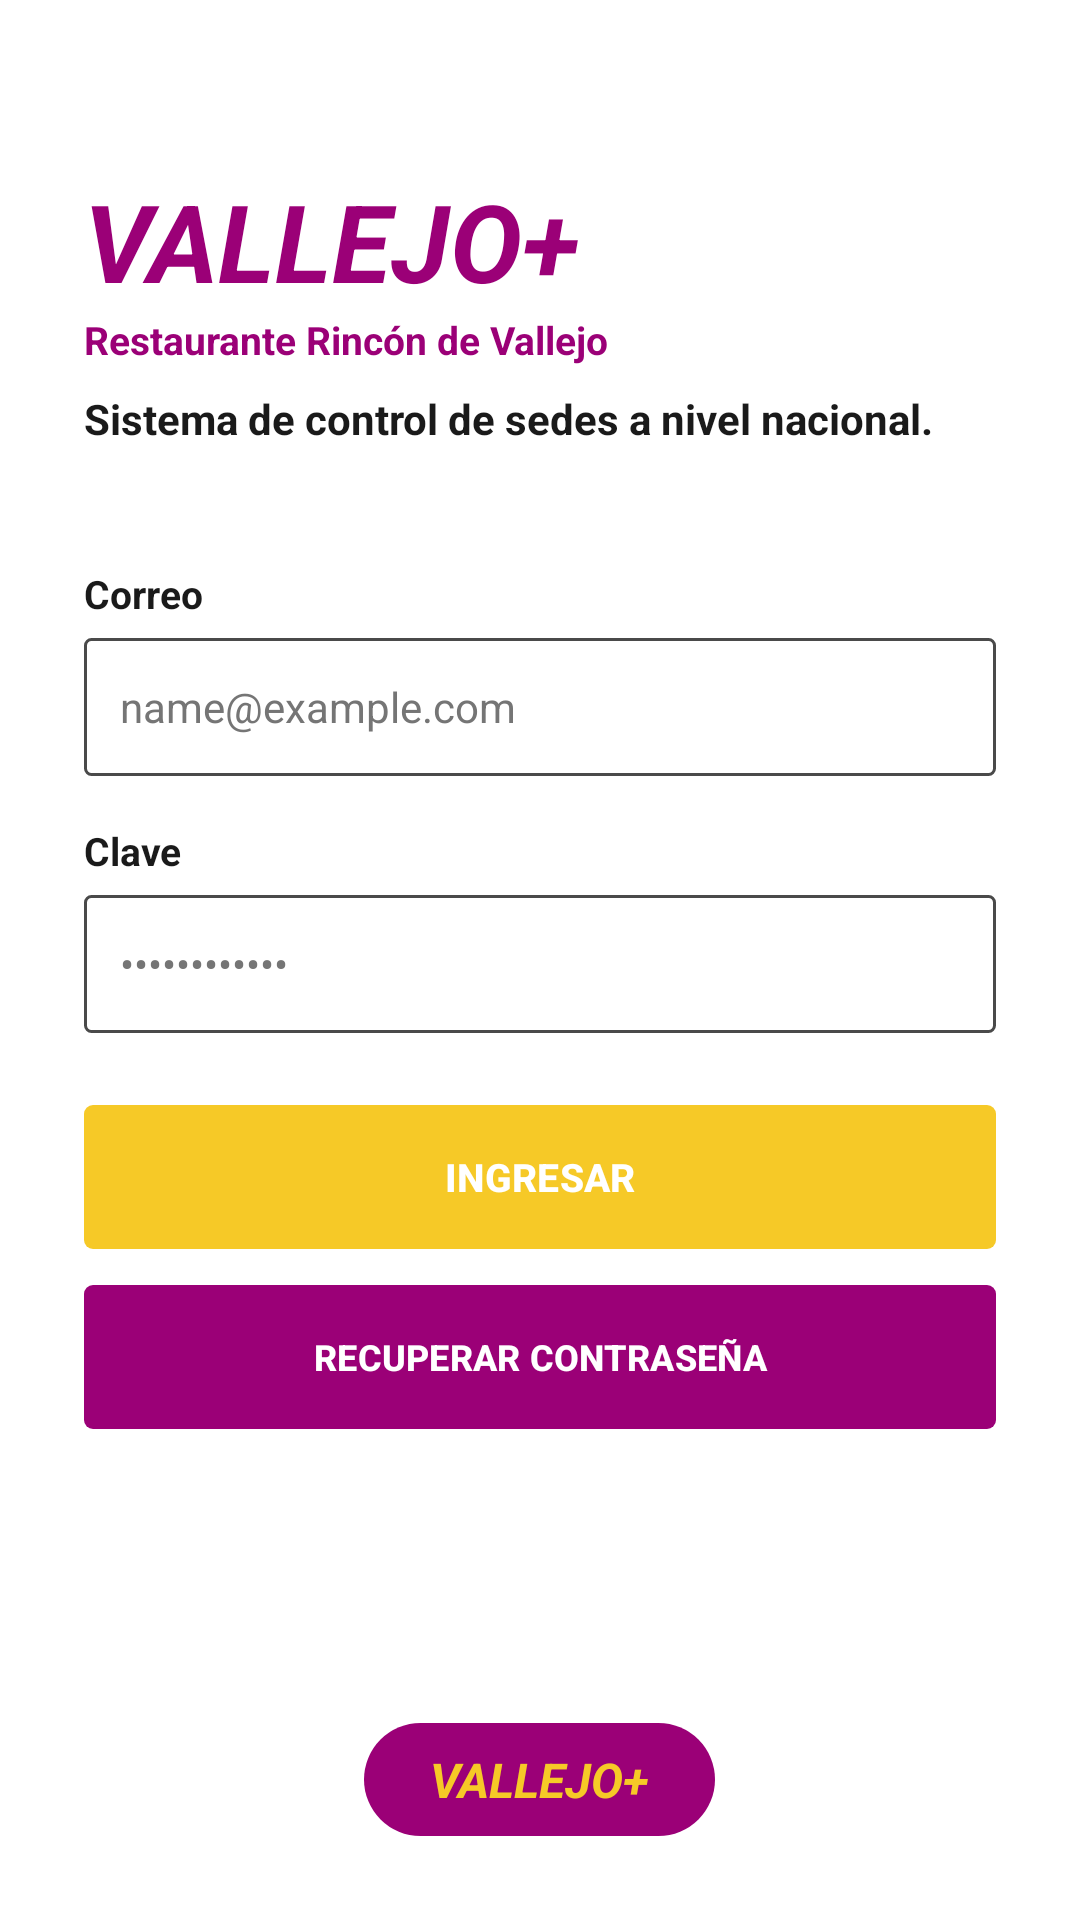

Layout XML and referenced resources for this Android screen:
<!-- AndroidManifest.xml: application theme Theme.RinconDeVallejo -->
<!-- res/layout/activity_login.xml -->
<?xml version="1.0" encoding="utf-8"?>
<ScrollView xmlns:android="http://schemas.android.com/apk/res/android"
    xmlns:app="http://schemas.android.com/apk/res-auto"
    android:layout_width="match_parent"
    android:layout_height="match_parent"
    android:background="@color/white"
    android:fillViewport="true">

    <LinearLayout
        android:layout_width="match_parent"
        android:layout_height="wrap_content"
        android:orientation="vertical"
        android:paddingHorizontal="28dp"
        android:paddingTop="56dp"
        android:paddingBottom="28dp">

        
        <TextView
            android:layout_width="wrap_content"
            android:layout_height="wrap_content"
            android:text="VALLEJO+"
            android:textColor="@color/brand_magenta"
            android:textSize="36sp"
            android:textStyle="bold|italic" />

        <TextView
            android:layout_width="wrap_content"
            android:layout_height="wrap_content"
            android:text="Restaurante Rincón de Vallejo"
            android:textColor="@color/brand_magenta"
            android:textSize="13sp"
            android:textStyle="bold" />

        <TextView
            android:layout_width="match_parent"
            android:layout_height="wrap_content"
            android:layout_marginTop="8dp"
            android:text="Sistema de control de sedes a nivel nacional."
            android:textColor="@color/text_primary"
            android:textSize="14sp"
            android:textStyle="bold" />

        
        <TextView
            android:layout_width="wrap_content"
            android:layout_height="wrap_content"
            android:layout_marginTop="40dp"
            android:text="Correo"
            android:textColor="@color/text_primary"
            android:textSize="13sp"
            android:textStyle="bold" />

        <EditText
            android:id="@+id/etCorreo"
            android:layout_width="match_parent"
            android:layout_height="46dp"
            android:layout_marginTop="6dp"
            android:background="@drawable/bg_input_login"
            android:hint="name@example.com"
            android:inputType="textEmailAddress"
            android:paddingHorizontal="12dp"
            android:textColor="@color/text_primary"
            android:textColorHint="#757575"
            android:textSize="14sp" />

        
        <TextView
            android:layout_width="wrap_content"
            android:layout_height="wrap_content"
            android:layout_marginTop="16dp"
            android:text="Clave"
            android:textColor="@color/text_primary"
            android:textSize="13sp"
            android:textStyle="bold" />

        <EditText
            android:id="@+id/etClave"
            android:layout_width="match_parent"
            android:layout_height="46dp"
            android:layout_marginTop="6dp"
            android:background="@drawable/bg_input_login"
            android:hint="••••••••••••"
            android:inputType="textPassword"
            android:paddingHorizontal="12dp"
            android:textColor="@color/text_primary"
            android:textColorHint="#757575"
            android:textSize="14sp" />

        
        <com.google.android.material.button.MaterialButton
            android:id="@+id/btnIngresar"
            android:layout_width="match_parent"
            android:layout_height="48dp"
            android:layout_marginTop="24dp"
            android:insetTop="0dp"
            android:insetBottom="0dp"
            android:text="INGRESAR"
            android:textColor="@color/white"
            android:textSize="13sp"
            android:textStyle="bold"
            app:backgroundTint="@color/brand_yellow"
            app:cornerRadius="3dp" />

        
        <com.google.android.material.button.MaterialButton
            android:id="@+id/btnRecuperarClave"
            android:layout_width="match_parent"
            android:layout_height="48dp"
            android:layout_marginTop="12dp"
            android:insetTop="0dp"
            android:insetBottom="0dp"
            android:text="RECUPERAR CONTRASEÑA"
            android:textColor="@color/white"
            android:textSize="12sp"
            android:textStyle="bold"
            app:backgroundTint="@color/brand_magenta"
            app:cornerRadius="3dp" />

        <View
            android:layout_width="match_parent"
            android:layout_height="0dp"
            android:layout_weight="1" />

        
        <LinearLayout
            android:layout_width="wrap_content"
            android:layout_height="wrap_content"
            android:layout_gravity="center_horizontal"
            android:layout_marginTop="32dp"
            android:background="@drawable/bg_bottom_pill"
            android:gravity="center"
            android:paddingHorizontal="22dp"
            android:paddingVertical="8dp">

            <TextView
                android:layout_width="wrap_content"
                android:layout_height="wrap_content"
                android:text="VALLEJO+"
                android:textColor="@color/brand_yellow"
                android:textSize="16sp"
                android:textStyle="bold|italic" />
        </LinearLayout>

    </LinearLayout>
</ScrollView>
<!-- resources referenced by this layout -->
<resources>
  <color name="brand_magenta">#9B0077</color>
  <color name="brand_yellow">#F6C927</color>
  <color name="text_primary">#1A1A1A</color>
  <color name="white">#FFFFFFFF</color>
  <!-- drawable bg_bottom_pill (drawable) -->
  <?xml version="1.0" encoding="utf-8"?>
  <shape xmlns:android="http://schemas.android.com/apk/res/android"
      android:shape="rectangle">
      <solid android:color="@color/brand_magenta" />
      <corners android:radius="24dp" />
  </shape>
  <!-- drawable bg_input_login (drawable) -->
  <?xml version="1.0" encoding="utf-8"?>
  <shape xmlns:android="http://schemas.android.com/apk/res/android"
      android:shape="rectangle">
      <solid android:color="@color/white" />
      <stroke
          android:width="1dp"
          android:color="@color/border_input" />
      <corners android:radius="2dp" />
  </shape>
  <style name="Theme.RinconDeVallejo" parent="Base.Theme.RinconDeVallejo" />
  <color name="border_input">#4A4A4A</color>
  <style name="Base.Theme.RinconDeVallejo" parent="Theme.Material3.Light.NoActionBar">
          <item name="colorPrimary">@color/brand_magenta</item>
          <item name="colorSecondary">@color/brand_yellow</item>
          <item name="android:statusBarColor">@color/white</item>
          <item name="android:windowLightStatusBar">true</item>
          <item name="android:windowBackground">@color/bg_screen</item>
      </style>
  <color name="bg_screen">#FFFFFF</color>
</resources>
